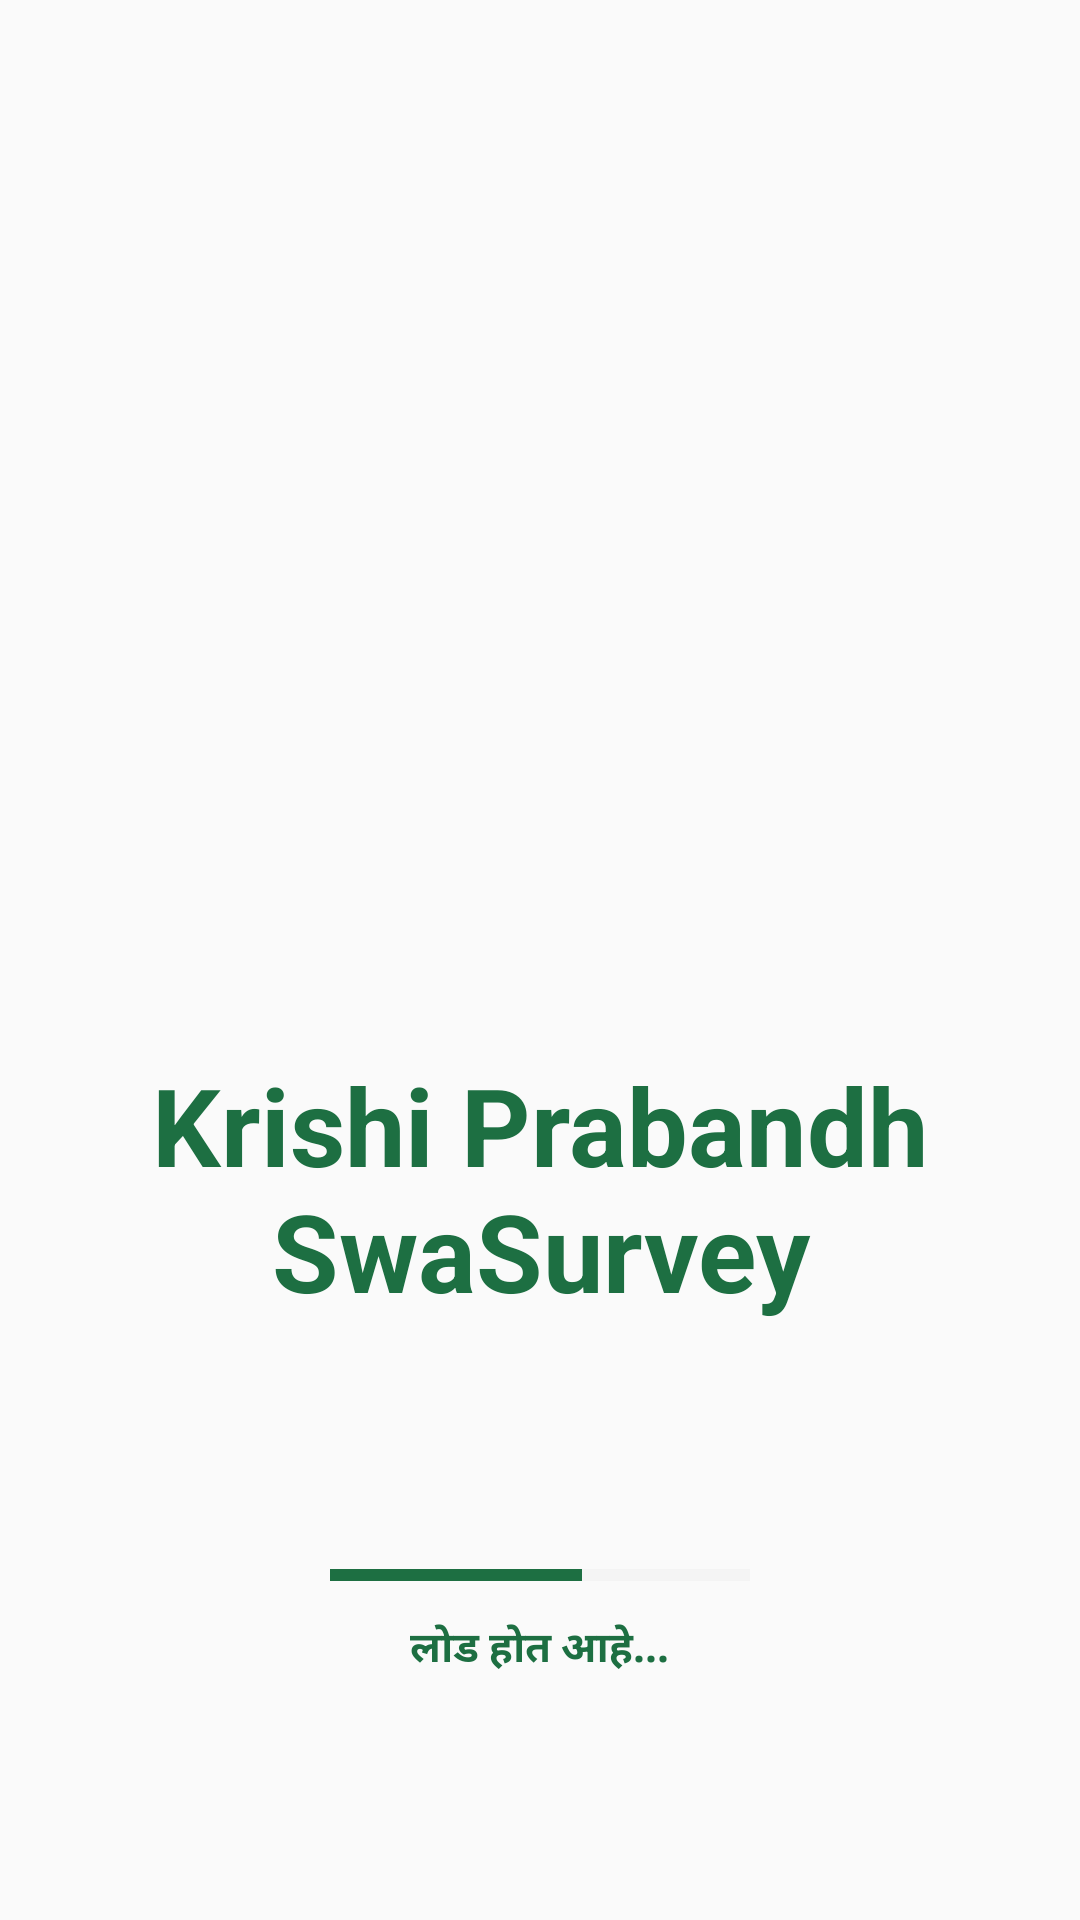

Layout XML and referenced resources for this Android screen:
<!-- AndroidManifest.xml: application theme Theme.SmartEPeekPahani -->
<!-- res/layout/fragment_splash.xml -->
<?xml version="1.0" encoding="utf-8"?>
<FrameLayout
    xmlns:android="http://schemas.android.com/apk/res/android"
    xmlns:app="http://schemas.android.com/apk/res-auto"
    android:layout_width="match_parent"
    android:layout_height="match_parent"
    android:background="@color/background">

    <LinearLayout
        android:layout_width="match_parent"
        android:layout_height="wrap_content"
        android:layout_gravity="center"
        android:orientation="vertical"
        android:gravity="center"
        android:paddingBottom="80dp"
        android:paddingStart="24dp"
        android:paddingEnd="24dp">

        <ImageView
            android:id="@+id/iv_logo"
            android:layout_width="200dp"
            android:layout_height="200dp"
            app:srcCompat="@drawable/logo_krishi_prabandh_full"
            android:scaleType="fitCenter"
            android:contentDescription="@string/app_name" />

        <TextView
            android:id="@+id/tv_app_name"
            android:layout_width="match_parent"
            android:layout_height="wrap_content"
            android:text="@string/str_auto_173"
            android:textColor="@color/primary"
            android:textSize="36sp"
            android:textStyle="bold"
            android:gravity="center"
            android:textAlignment="center"
            android:layout_marginTop="32dp" />
    </LinearLayout>

    <LinearLayout
        android:layout_width="match_parent"
        android:layout_height="wrap_content"
        android:layout_gravity="bottom"
        android:layout_marginBottom="80dp"
        android:orientation="vertical"
        android:gravity="center">

        <ProgressBar
            android:id="@+id/progress_loading"
            style="?android:attr/progressBarStyleHorizontal"
            android:layout_width="140dp"
            android:layout_height="4dp"
            android:max="100"
            android:progress="60"
            android:progressTint="@color/primary"
            android:progressBackgroundTint="#E0E0E0" />

        <TextView
            android:id="@+id/tv_loading"
            android:layout_width="wrap_content"
            android:layout_height="wrap_content"
            android:text="@string/str_auto_176"
            android:textColor="@color/primary"
            android:textSize="14sp"
            android:textStyle="bold"
            android:layout_marginTop="12dp" />
    </LinearLayout>

</FrameLayout>
<!-- resources referenced by this layout -->
<resources>
  <color name="background">#FAFAFA</color>
  <color name="primary">#1D6F42</color>
  <string name="app_name">Krishi Prabandh SwaSurvey</string>
  <string name="str_auto_173">Krishi Prabandh SwaSurvey</string>
  <string name="str_auto_176">लोड होत आहे...</string>
  <style name="Theme.SmartEPeekPahani" parent="Theme.Material3.Light.NoActionBar">
          <item name="colorPrimary">@color/gov_green</item>
          <item name="colorPrimaryVariant">@color/gov_green_dark</item>
          <item name="colorOnPrimary">@color/white</item>
          <item name="colorSecondary">@color/warning_orange</item>
          <item name="android:windowBackground">@color/background_color</item>
          <item name="android:statusBarColor">@color/gov_green</item>
      </style>
  <color name="gov_green">#1D6F42</color>
  <color name="gov_green_dark">#0F4024</color>
  <color name="white">#FFFFFF</color>
  <color name="warning_orange">#F57C00</color>
  <color name="background_color">#FAFAFA</color>
</resources>
